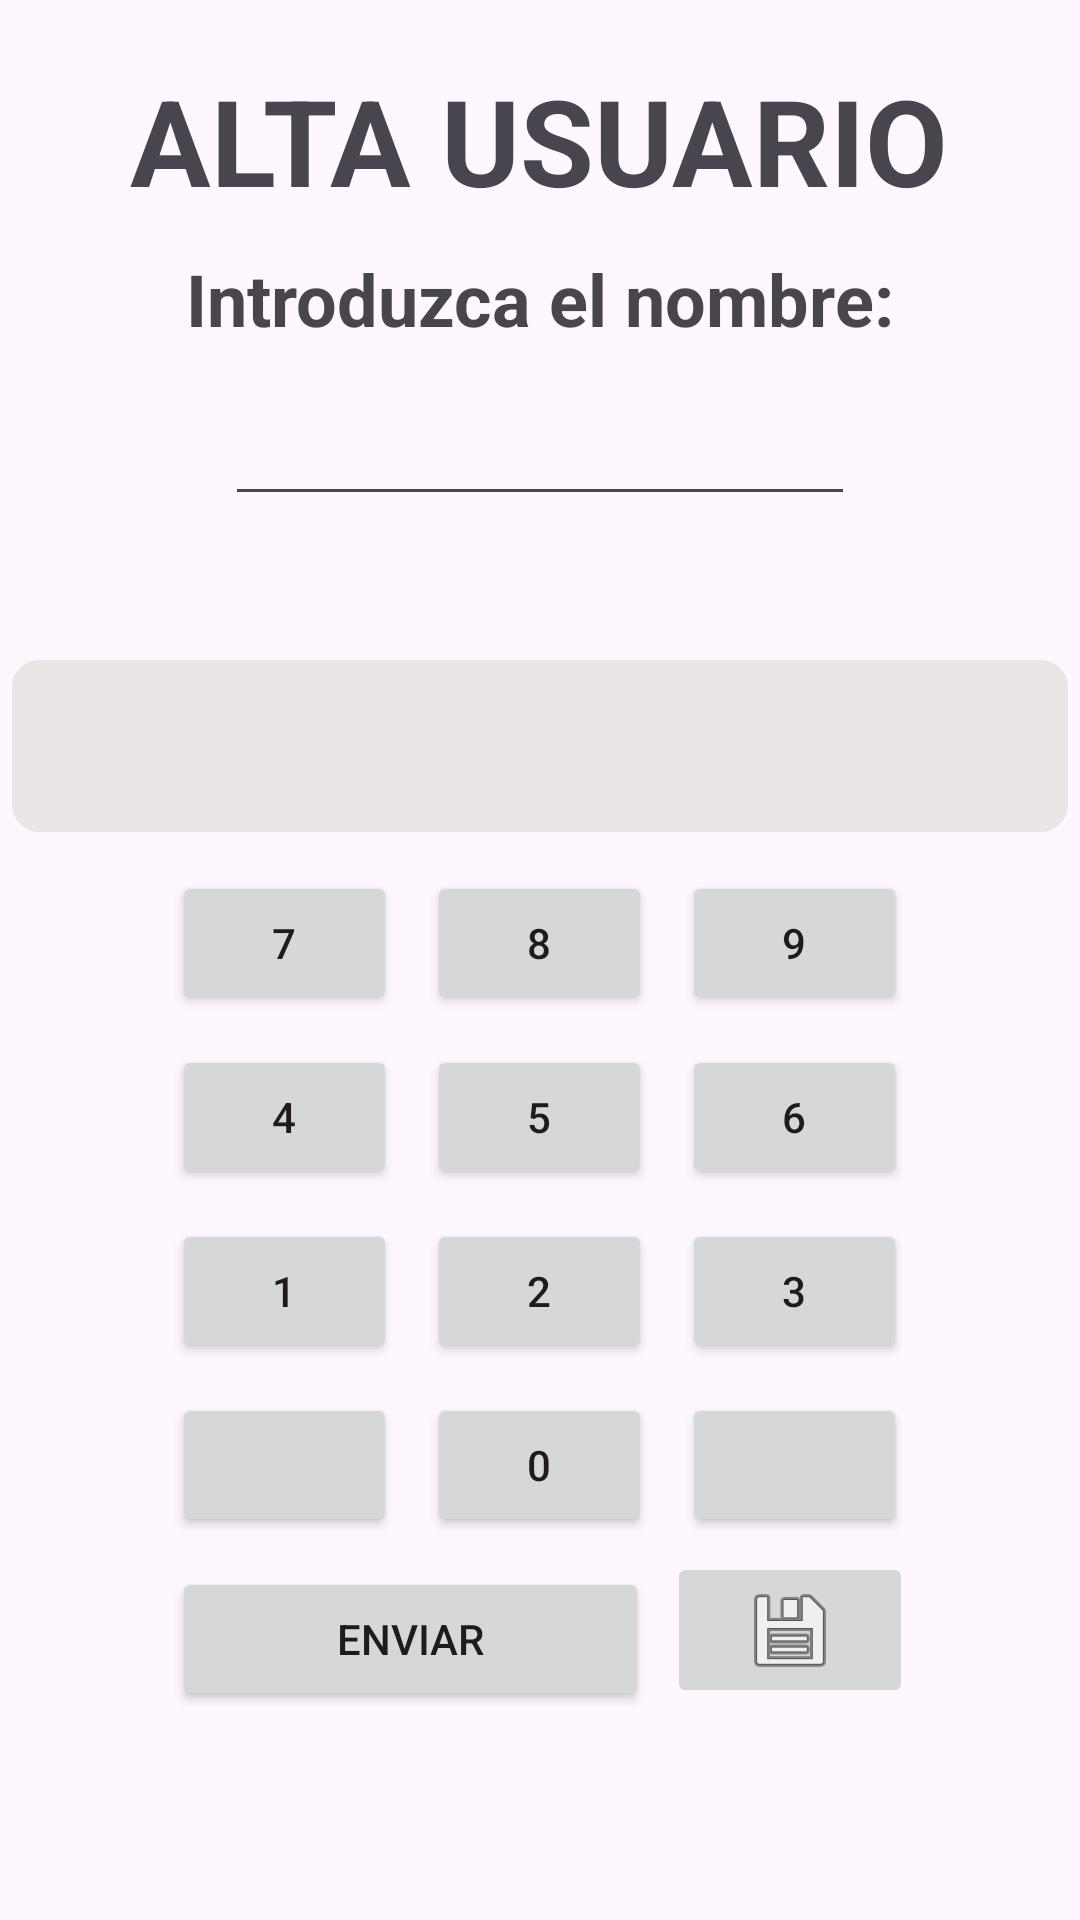

Android layout source for this screen:
<!-- AndroidManifest.xml: application theme Theme.AlmacenamientoPin -->
<!-- res/layout/activity_alta_usuario.xml -->
<?xml version="1.0" encoding="utf-8"?>
<LinearLayout xmlns:android="http://schemas.android.com/apk/res/android"
    xmlns:app="http://schemas.android.com/apk/res-auto"
    xmlns:tools="http://schemas.android.com/tools"
    android:layout_width="match_parent"
    android:layout_height="match_parent"
    android:gravity="center_horizontal"
    android:orientation="vertical"
    tools:context=".AltaUsuarioActivity">

    <TextView
        android:id="@+id/textTituloAlta"
        android:layout_width="wrap_content"
        android:layout_height="wrap_content"
        android:text="ALTA USUARIO"
        android:textSize="40sp"
        android:textStyle="bold"
        android:layout_marginTop="20dp"/>

    <TextView
        android:id="@+id/textView"
        android:layout_width="wrap_content"
        android:layout_height="wrap_content"
        android:text="Introduzca el nombre:"
        android:textSize="24sp"
        android:textStyle="bold"
        android:layout_marginTop="10dp"/>

    <EditText
        android:id="@+id/nombre"
        android:layout_width="wrap_content"
        android:layout_height="wrap_content"
        android:ems="10"
        android:inputType="text"
        android:text=""
        app:layout_constraintBottom_toBottomOf="parent"
        app:layout_constraintEnd_toEndOf="parent"
        app:layout_constraintHorizontal_bias="0.502"
        app:layout_constraintStart_toStartOf="parent"
        app:layout_constraintTop_toTopOf="parent"
        app:layout_constraintVertical_bias="0.193"
        android:layout_marginTop="15dp"
        android:layout_marginBottom="40dp"/>

    <TextView
        android:id="@+id/calculator_screen"
        android:layout_width="352dp"
        android:layout_height="wrap_content"
        android:layout_margin="8dp"
        android:background="@drawable/calculator_screen_background"
        android:clickable="false"
        android:focusable="false"
        android:gravity="end"
        android:maxLength="10"
        android:padding="2dp"
        android:text=""
        android:textColor="@color/black"
        android:textSize="40sp"
        android:typeface="monospace" />

    <GridLayout
        android:layout_width="wrap_content"
        android:layout_height="wrap_content">

        
        <Button
            android:id="@+id/numero7"
            android:layout_width="75sp"
            android:layout_height="wrap_content"
            android:layout_row="1"
            android:layout_column="0"
            android:layout_margin="5dp"
            android:text="@string/numero7"
            android:visibility="visible" />

        <Button
            android:id="@+id/numero8"
            android:layout_width="75sp"
            android:layout_height="wrap_content"
            android:layout_row="1"
            android:layout_column="1"
            android:layout_margin="5dp"
            android:text="@string/numero8" />

        <Button
            android:id="@+id/numero9"
            android:layout_width="75sp"
            android:layout_height="wrap_content"
            android:layout_row="1"
            android:layout_column="2"
            android:layout_margin="5dp"
            android:text="@string/numero9" />

        
        <Button
            android:id="@+id/numero4"
            android:layout_width="75sp"
            android:layout_height="wrap_content"
            android:layout_row="2"
            android:layout_column="0"
            android:layout_margin="5dp"
            android:text="@string/numero4" />

        <Button
            android:id="@+id/numero5"
            android:layout_width="75sp"
            android:layout_height="wrap_content"
            android:layout_row="2"
            android:layout_column="1"
            android:layout_margin="5dp"
            android:text="@string/numero5" />

        <Button
            android:id="@+id/numero6"
            android:layout_width="75sp"
            android:layout_height="wrap_content"
            android:layout_row="2"
            android:layout_column="2"
            android:layout_margin="5dp"
            android:text="@string/numero6" />

        

        <Button
            android:id="@+id/numero1"
            android:layout_width="75sp"
            android:layout_height="wrap_content"
            android:layout_row="3"
            android:layout_column="0"
            android:layout_margin="5dp"
            android:text="@string/numero1" />

        <Button
            android:id="@+id/numero2"
            android:layout_width="75sp"
            android:layout_height="wrap_content"
            android:layout_row="3"
            android:layout_column="1"
            android:layout_margin="5dp"
            android:text="@string/numero2" />

        <Button
            android:id="@+id/numero3"
            android:layout_width="75sp"
            android:layout_height="wrap_content"
            android:layout_row="3"
            android:layout_column="2"
            android:layout_margin="5dp"
            android:text="@string/numero3" />

        
        <Button
            android:id="@+id/borrarNumero"
            android:layout_width="75sp"
            android:layout_height="wrap_content"
            android:layout_row="4"
            android:layout_column="0"
            android:layout_gravity="left"
            android:layout_margin="5dp"
            app:icon="@android:drawable/ic_input_delete"
            app:iconGravity="textEnd"
            app:iconPadding="0dp"
            app:iconSize="25dp" />

        <Button
            android:id="@+id/numero0"
            android:layout_width="75sp"
            android:layout_height="wrap_content"
            android:layout_row="4"
            android:layout_column="1"
            android:layout_margin="5dp"
            android:text="@string/numero0" />

        <Button
            android:id="@+id/reiniciar"
            android:layout_width="75sp"
            android:layout_height="wrap_content"
            android:layout_row="4"
            android:layout_column="2"
            android:layout_margin="5dp"
            app:icon="@android:drawable/ic_popup_sync"
            app:iconGravity="textEnd"
            app:iconPadding="0dp"
            app:iconSize="25dp" />

        

        <Button
            android:id="@+id/avanzar"
            android:layout_width="159dp"
            android:layout_height="wrap_content"
            android:layout_row="5"
            android:layout_column="0"
            android:layout_columnSpan="2"
            android:layout_margin="5dp"
            android:text="Enviar" />

        <ImageButton
            android:id="@+id/imageButton"
            android:layout_width="82dp"
            android:layout_height="wrap_content"
            android:layout_row="5"
            android:layout_column="2"
            app:srcCompat="@android:drawable/ic_menu_save" />

    </GridLayout>
</LinearLayout>
<!-- resources referenced by this layout -->
<resources>
  <!-- drawable calculator_screen_background (drawable) -->
  <?xml version="1.0" encoding="utf-8"?>
  <shape xmlns:android="http://schemas.android.com/apk/res/android" android:shape="rectangle">
      <solid android:color="#EAE6E6  " />
      <corners android:radius="8dp" />
      <stroke
          android:width="2dp"
          android:color="#EAE6E6" />
  </shape>
  <string name="numero0">0</string>
  <string name="numero1">1</string>
  <string name="numero2">2</string>
  <string name="numero3">3</string>
  <string name="numero4">4</string>
  <string name="numero5">5</string>
  <string name="numero6">6</string>
  <string name="numero7">7</string>
  <string name="numero8">8</string>
  <string name="numero9">9</string>
  <style name="Theme.AlmacenamientoPin" parent="Base.Theme.AlmacenamientoPin" />
  <style name="Base.Theme.AlmacenamientoPin" parent="Theme.Material3.DayNight.NoActionBar">
          
          
      </style>
  <!-- not gathered from this repository: default colours our renderer supplied (Android Studio template values) -->
  <color name="black">#FF000000</color>
</resources>
